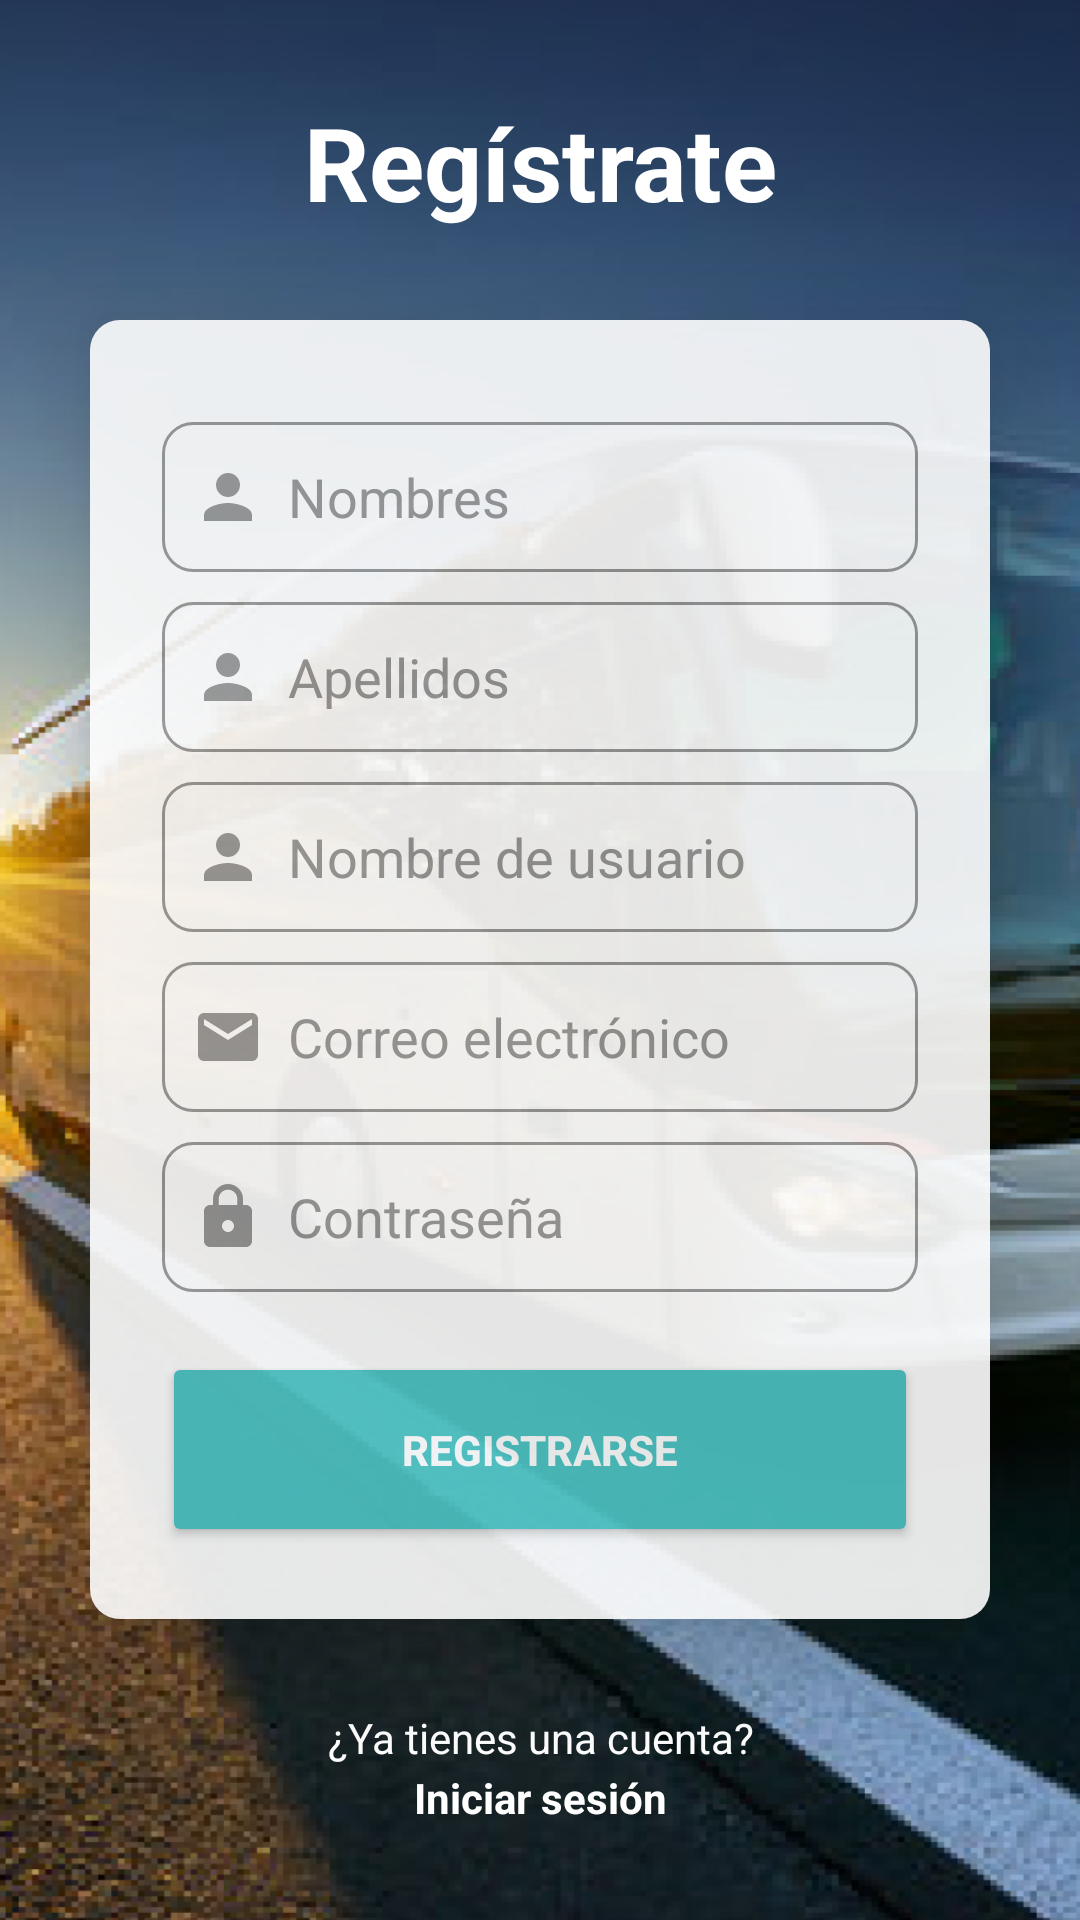

Produce the Android XML layout that renders to this screen, including the resource entries it uses.
<!-- AndroidManifest.xml: application theme Theme.LOGIN -->
<!-- res/layout/activity_register.xml -->
<?xml version="1.0" encoding="utf-8"?>
<LinearLayout xmlns:android="http://schemas.android.com/apk/res/android"
    xmlns:app="http://schemas.android.com/apk/res-auto"
    xmlns:tools="http://schemas.android.com/tools"
    android:id="@+id/main"
    android:layout_width="match_parent"
    android:layout_height="match_parent"
    android:orientation="vertical"
    android:background="@drawable/fondo_login_register"
    android:gravity="center"
    tools:context=".activities.RegisterActivity">
    <TextView
        android:id="@+id/textView"
        android:layout_width="match_parent"
        android:layout_height="wrap_content"
        android:text="Regístrate"
        android:textAlignment="center"
        android:textColor="@color/white"
        android:textSize="34sp"
        android:textStyle="bold"/>
    <androidx.cardview.widget.CardView
        android:layout_width="match_parent"
        android:layout_height="wrap_content"
        android:layout_margin="30dp"
        android:background="@color/white"
        android:clipToPadding="false"
        android:alpha="0.9"
        app:cardCornerRadius="10dp"
        app:cardElevation="20dp">

        <LinearLayout
            android:layout_width="match_parent"
            android:layout_height="wrap_content"
            android:layout_gravity="center_horizontal"
            android:layout_marginTop="0dp"
            android:background="@color/white"
            android:orientation="vertical"
            android:padding="24dp">
            <EditText
                android:id="@+id/nombres"
                android:layout_width="match_parent"
                android:layout_height="50dp"
                android:layout_marginTop="10dp"
                android:background="@drawable/custom_edittext"
                android:drawableLeft="@drawable/baseline_person_24"
                android:drawablePadding="8dp"
                android:ems="10"
                android:hint="Nombres"
                android:inputType="text"
                android:paddingLeft="10dp"
                android:textColor="@color/gray"
                android:textColorHint="@color/gray" />

            <EditText
                android:id="@+id/apellidos"
                android:layout_width="match_parent"
                android:layout_height="50dp"
                android:layout_marginTop="10dp"
                android:background="@drawable/custom_edittext"
                android:drawableLeft="@drawable/baseline_person_24"
                android:drawablePadding="8dp"
                android:ems="10"
                android:hint="Apellidos"
                android:inputType="text"
                android:paddingLeft="10dp"
                android:textColor="@color/gray"
                android:textColorHint="@color/gray" />
            <EditText
                android:id="@+id/user"
                android:layout_width="match_parent"
                android:layout_height="50dp"
                android:layout_marginTop="10dp"
                android:background="@drawable/custom_edittext"
                android:drawableLeft="@drawable/baseline_person_24"
                android:drawablePadding="8dp"
                android:ems="10"
                android:hint="Nombre de usuario"
                android:inputType="text"
                android:paddingLeft="10dp"
                android:textColor="@color/gray"
                android:textColorHint="@color/gray" />
            <EditText
                android:id="@+id/mail"
                android:layout_width="match_parent"
                android:layout_height="50dp"
                android:layout_marginTop="10dp"
                android:background="@drawable/custom_edittext"
                android:drawableLeft="@drawable/baseline_email_24"
                android:drawablePadding="8dp"
                android:ems="10"
                android:hint="Correo electrónico"
                android:inputType="textEmailAddress"
                android:paddingLeft="10dp"
                android:textColor="@color/gray"
                android:textColorHint="@color/gray" />
            <EditText
                android:id="@+id/password"
                android:layout_width="match_parent"
                android:layout_height="50dp"
                android:layout_marginTop="10dp"
                android:background="@drawable/custom_edittext"
                android:drawableLeft="@drawable/baseline_lock_24"
                android:drawablePadding="8dp"
                android:ems="10"
                android:hint="Contraseña"
                android:inputType="numberPassword"
                android:paddingLeft="10dp"
                android:textColor="@color/gray"
                android:textColorHint="@color/gray" />
            <Button
                android:id="@+id/btnRegistrarse"
                android:layout_width="match_parent"
                android:layout_height="65dp"
                android:layout_marginTop="20dp"
                android:backgroundTint="@color/green"
                android:textColor="@color/white"
                android:text="Registrarse"
                android:textStyle="bold"
                android:elevation="20dp"
                app:cornerRadius="16dp" />
        </LinearLayout>
    </androidx.cardview.widget.CardView>
    <TextView
        android:textStyle="normal"
        android:clickable="true"
        android:textColor="@color/white"
        android:textAlignment="center"
        android:layout_width="match_parent"
        android:layout_height="wrap_content"
        android:text="¿Ya tienes una cuenta?" />
    <TextView
        android:id="@+id/textViewIniciarSesion"
        android:textStyle="bold"
        android:clickable="true"
        android:textColor="@color/white"
        android:textAlignment="center"
        android:layout_width="match_parent"
        android:layout_marginTop="1dp"
        android:layout_height="wrap_content"
        android:text="Iniciar sesión" />
</LinearLayout>
<!-- resources referenced by this layout -->
<resources>
  <color name="gray">#989898</color>
  <color name="green">#4EC6C6</color>
  <color name="white">#FFFFFFFF</color>
  <!-- drawable baseline_email_24 (drawable) -->
  <vector xmlns:android="http://schemas.android.com/apk/res/android" android:height="24dp" android:tint="#989898" android:viewportHeight="24" android:viewportWidth="24" android:width="24dp">
        
      <path android:fillColor="@android:color/white" android:pathData="M20,4L4,4c-1.1,0 -1.99,0.9 -1.99,2L2,18c0,1.1 0.9,2 2,2h16c1.1,0 2,-0.9 2,-2L22,6c0,-1.1 -0.9,-2 -2,-2zM20,8l-8,5 -8,-5L4,6l8,5 8,-5v2z"/>
      
  </vector>
  <!-- drawable baseline_lock_24 (drawable) -->
  <vector xmlns:android="http://schemas.android.com/apk/res/android" android:height="24dp" android:tint="@color/gray" android:viewportHeight="24" android:viewportWidth="24" android:width="24dp">
        
      <path android:fillColor="@android:color/white" android:pathData="M18,8h-1L17,6c0,-2.76 -2.24,-5 -5,-5S7,3.24 7,6v2L6,8c-1.1,0 -2,0.9 -2,2v10c0,1.1 0.9,2 2,2h12c1.1,0 2,-0.9 2,-2L20,10c0,-1.1 -0.9,-2 -2,-2zM12,17c-1.1,0 -2,-0.9 -2,-2s0.9,-2 2,-2 2,0.9 2,2 -0.9,2 -2,2zM15.1,8L8.9,8L8.9,6c0,-1.71 1.39,-3.1 3.1,-3.1 1.71,0 3.1,1.39 3.1,3.1v2z"/>
      
  </vector>
  <!-- drawable baseline_person_24 (drawable) -->
  <vector xmlns:android="http://schemas.android.com/apk/res/android" android:height="24dp" android:tint="@color/gray" android:viewportHeight="24" android:viewportWidth="24" android:width="24dp">
        
      <path android:fillColor="@android:color/white" android:pathData="M12,12c2.21,0 4,-1.79 4,-4s-1.79,-4 -4,-4 -4,1.79 -4,4 1.79,4 4,4zM12,14c-2.67,0 -8,1.34 -8,4v2h16v-2c0,-2.66 -5.33,-4 -8,-4z"/>
      
  </vector>
  <!-- drawable custom_edittext (drawable) -->
  <?xml version="1.0" encoding="utf-8"?>
  <shape xmlns:android="http://schemas.android.com/apk/res/android"
      android:shape="rectangle">
      <stroke
          android:width="1dp"
          android:color="@color/gray"
          />
      <solid android:color="@color/white"/>
      <corners
          android:radius="10dp"/>
  </shape>
  <!-- drawable fondo_login_register: png bitmap (drawable, 427318 bytes) -->
  <style name="Theme.LOGIN" parent="Base.Theme.LOGIN">
          <item name="colorPrimary">@color/colorPrimary</item>
      </style>
  <style name="Base.Theme.LOGIN" parent="Theme.Material3.DayNight.NoActionBar">
          
          
      </style>
  <color name="colorPrimary">#4EC6C6</color>
</resources>
